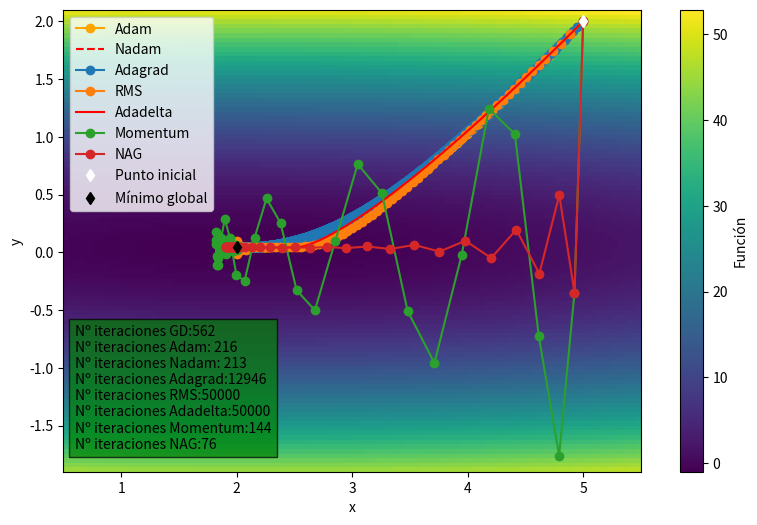
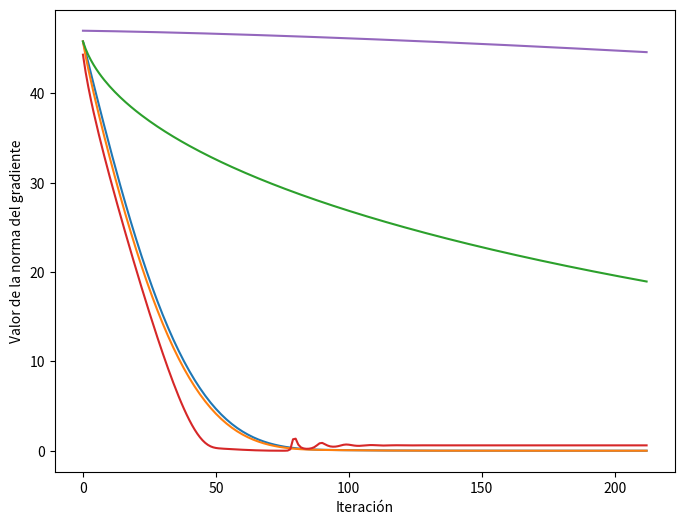

Write the Python code that produced these figures, in order. (Note: this script raises an exception after producing the figures.)
import random
import numpy as np
import matplotlib.pyplot as plt
import math
import time


start_x_k = 5
start_y_k = 2  # The algorithm starts at (x,y)=(5,2)
rate = 0.05  # Learning rate
mom_term = 0.8  # momentum term
precision = 0.000001  # This tells us when to stop the algorithm
start_step_size = 1
max_iters = 50000  # maximum number of iterations
epsilon = 0.00000001  # epsilon 10e-8
p_decay = 0.8  # decay rate
beta_1 = 0.8  # decay rate first order
beta_2 = 0.99  # decay rate second order
# batch_size = 1  # batch size , sgd method size is 1


def my_function(x, y):
    #
    return 0.25*x**2 + 12*y**2-x-y


def fill_map(x, y):
    fun_map = np.empty((x.size, y.size))
    for i in range(x.size):
        for j in range(y.size):
            fun_map[j, i] = my_function(x[i], y[j])
            # if fun_map[j, i] < 1:
            #    print("Coordenadas que se pasan:",
            #          x[i], ",", y[j], ",", fun_map[i, j])
    return fun_map


def df(x, y): return np.array([0.5*x-1,
                               24*y-1])  # Gradient of our function


def gd():
    global start_step_size, start_x_k, start_y_k, max_iters, precision, rate
    x_pred = []
    y_pred = []
    previous_step_size = start_step_size
    iters = 0  # iteration counter
    cur_x_k = start_x_k
    cur_y_k = start_y_k
    gradients_iter = []
    while previous_step_size > precision and iters < max_iters:
        x_pred.append(cur_x_k)
        y_pred.append(cur_y_k)
        prev_x_k = cur_x_k  # Store current x value in prev_x
        prev_y_k = cur_y_k
        cur_x_k, cur_y_k = np.array(
            [cur_x_k, cur_y_k]) - rate * df(prev_x_k, prev_y_k)  # Grad descent
        # norm
        cal_gr_x, cal_gr_y = df(cur_x_k, cur_y_k)
        previous_step_size = math.sqrt((cal_gr_x)**2 +
                                       cal_gr_y**2)  # Change in x
        iters = iters+1  # iteration count
        gradients_iter.append(previous_step_size)
        print("Iteration", iters, "\nX value is (", cur_x_k,
              " ,", cur_y_k, " )")  # Print iterations

    print("The local minimum occurs at (", cur_x_k, " ,", cur_y_k, " )")
    x_pred = np.array(x_pred)
    y_pred = np.array(y_pred)

    return x_pred, y_pred, gradients_iter


def momentum_gd():
    global start_step_size, start_x_k, start_y_k, max_iters, precision, rate
    x_pred = []
    y_pred = []
    previous_step_size = start_step_size
    iters = 0  # iteration counter
    cur_x_k = start_x_k
    cur_y_k = start_y_k
    v_k = np.array([0, 0])  # calculates the step depth
    gradients_iter = []

    while previous_step_size > precision and iters < max_iters:
        x_pred.append(cur_x_k)
        y_pred.append(cur_y_k)
        prev_x_k = cur_x_k  # Store current x value in prev_x
        prev_y_k = cur_y_k
        prev_v_k = v_k
        # calculates momentum
        v_k = mom_term*prev_v_k + rate * df(prev_x_k, prev_y_k)
        cur_x_k, cur_y_k = np.array(
            [cur_x_k, cur_y_k]) - v_k  # Grad descent
        # norm
        cal_gr_x, cal_gr_y = df(cur_x_k, cur_y_k)
        previous_step_size = math.sqrt((cal_gr_x)**2 +
                                       cal_gr_y**2)  # Change in x
        iters = iters+1  # iteration count
        gradients_iter.append(previous_step_size)
        print("Iteration", iters, "\nX value is (", cur_x_k,
              " ,", cur_y_k, " )")  # Print iterations

    print("The local minimum occurs at (", cur_x_k, " ,", cur_y_k, " )")
    x_pred = np.array(x_pred)
    y_pred = np.array(y_pred)

    return x_pred, y_pred, gradients_iter


def nag_gd():
    global start_step_size, start_x_k, start_y_k, max_iters, precision, rate
    x_pred = []
    y_pred = []
    previous_step_size = start_step_size
    iters = 0  # iteration counter
    cur_x_k = start_x_k
    cur_y_k = start_y_k
    v_k = np.array([0, 0])  # calculates the step depth
    gradients_iter = []

    while previous_step_size > precision and iters < max_iters:
        x_pred.append(cur_x_k)
        y_pred.append(cur_y_k)
        prev_v_k = v_k
        # Store and calculate predicted step with current x_k value and v_k
        nag_predict_x_k, nag_predict_y_k = np.array(
            [cur_x_k, cur_y_k])-mom_term*prev_v_k

        # calculates nesterov momentum
        v_k = mom_term*prev_v_k + rate * df(nag_predict_x_k, nag_predict_y_k)
        cur_x_k, cur_y_k = np.array(
            [cur_x_k, cur_y_k]) - v_k  # Grad descent
        # norm
        cal_gr_x, cal_gr_y = df(cur_x_k, cur_y_k)
        previous_step_size = math.sqrt((cal_gr_x)**2 +
                                       cal_gr_y**2)  # Change in x
        iters = iters+1  # iteration count
        gradients_iter.append(previous_step_size)
        if iters < 50:
            print("Iteration", iters, "\nX value is (", cur_x_k,
                  " ,", cur_y_k, " )\nNAG is ", v_k, " with predicted step: (", nag_predict_x_k, ",", nag_predict_y_k, ")")  # Print iterations

    print("The local minimum occurs at (", cur_x_k, " ,", cur_y_k, " )")
    x_pred = np.array(x_pred)
    y_pred = np.array(y_pred)

    return x_pred, y_pred, gradients_iter


def adagrad_gd():
    global start_step_size, start_x_k, start_y_k, max_iters, precision, rate, epsilon
    x_pred = []
    y_pred = []
    previous_step_size = start_step_size
    iters = 0  # iteration counter
    cur_x_k = start_x_k
    cur_y_k = start_y_k
    grad_sq_accumulative = 0
    gradients_iter = []

    while previous_step_size > precision and iters < max_iters:
        x_pred.append(cur_x_k)
        y_pred.append(cur_y_k)
        prev_x_k = cur_x_k  # Store current x value in prev_x
        prev_y_k = cur_y_k
        # calculates squares of gradients accumulative
        grad_sq_accumulative = grad_sq_accumulative + df(prev_x_k, prev_y_k)**2
        update_k = np.diag((np.diag(rate / (epsilon + np.sqrt(grad_sq_accumulative)))) *
                           np.transpose(df(prev_x_k, prev_y_k)))
        cur_x_k, cur_y_k = np.array(
            [cur_x_k, cur_y_k]) - update_k  # update descent
        # norm
        cal_gr_x, cal_gr_y = df(cur_x_k, cur_y_k)
        previous_step_size = math.sqrt((cal_gr_x)**2 +
                                       cal_gr_y**2)  # Change in x
        iters = iters+1  # iteration count
        gradients_iter.append(previous_step_size)
        print("Iteration", iters, "\nX value is (", cur_x_k,
              " ,", cur_y_k, " )")  # Print iterations

    print("The local minimum occurs at (", cur_x_k, " ,", cur_y_k, " )")
    x_pred = np.array(x_pred)
    y_pred = np.array(y_pred)

    return x_pred, y_pred, gradients_iter


def rms_prop_gd():
    global start_step_size, start_x_k, start_y_k, max_iters, precision, rate, epsilon, p_decay
    x_pred = []
    y_pred = []
    previous_step_size = start_step_size
    iters = 0  # iteration counter
    cur_x_k = start_x_k
    cur_y_k = start_y_k
    expected_grad_sq = 0
    gradients_iter = []

    while previous_step_size > precision and iters < max_iters:
        x_pred.append(cur_x_k)
        y_pred.append(cur_y_k)
        # calculates expected squares of gradients
        expected_grad_sq = p_decay*expected_grad_sq + \
            (1-p_decay)*df(cur_x_k, cur_y_k)**2
        print(expected_grad_sq)
        # calculates RMS
        rms_gk = np.sqrt(expected_grad_sq)
        # calculate update
        delta_xk = rate/(epsilon+rms_gk)*df(cur_x_k, cur_y_k)
        cur_x_k, cur_y_k = np.array(
            [cur_x_k, cur_y_k]) - delta_xk  # update descent
        # norm
        cal_gr_x, cal_gr_y = df(cur_x_k, cur_y_k)
        previous_step_size = math.sqrt((cal_gr_x)**2 +
                                       cal_gr_y**2)  # Change in x
        iters = iters+1  # iteration count
        gradients_iter.append(previous_step_size)
        print("Iteration", iters, "\nX value is (", cur_x_k,
              " ,", cur_y_k, " )")  # Print iterations

    print("The local minimum occurs at (", cur_x_k, " ,", cur_y_k, " )")
    x_pred = np.array(x_pred)
    y_pred = np.array(y_pred)

    return x_pred, y_pred, gradients_iter


def adadelta_gd():
    global start_step_size, start_x_k, start_y_k, max_iters, precision, epsilon, p_decay
    x_pred = []
    y_pred = []
    previous_step_size = start_step_size
    iters = 0  # iteration counter
    cur_x_k = start_x_k
    cur_y_k = start_y_k
    expected_grad_sq = 0
    expected_grad_diff = 0
    rms_diff = np.array([0, 0])
    gradients_iter = []

    while previous_step_size > precision and iters < max_iters:
        x_pred.append(cur_x_k)
        y_pred.append(cur_y_k)
        # calculates expected squares of gradients
        expected_grad_sq = p_decay*expected_grad_sq + \
            (1-p_decay)*df(cur_x_k, cur_y_k)**2
        # calculates RMS gradient
        rms_gk = np.sqrt(expected_grad_sq+epsilon)
        # compute update
        delta_xk = (rms_diff+epsilon)/(rms_gk)*df(cur_x_k, cur_y_k)
        print(delta_xk)
        # calculates accumulate update
        expected_grad_diff = p_decay*expected_grad_diff+(1-p_decay)*delta_xk**2

        # calculates RMS update
        rms_diff = np.sqrt(expected_grad_diff+epsilon)
        # apply update
        cur_x_k, cur_y_k = np.array(
            [cur_x_k, cur_y_k]) - delta_xk  # update descent
        # norm
        cal_gr_x, cal_gr_y = df(cur_x_k, cur_y_k)
        previous_step_size = math.sqrt((cal_gr_x)**2 +
                                       cal_gr_y**2)  # Change in x
        iters = iters+1  # iteration count
        gradients_iter.append(previous_step_size)
        print("Iteration", iters, "\nX value is (", cur_x_k,
              " ,", cur_y_k, " )")  # Print iterations

    print("The local minimum occurs at (", cur_x_k, " ,", cur_y_k, " )")
    x_pred = np.array(x_pred)
    y_pred = np.array(y_pred)

    return x_pred, y_pred, gradients_iter


def adam_gd():
    global start_step_size, start_x_k, start_y_k, max_iters, precision, rate, epsilon, beta_1, beta_2
    x_pred = []
    y_pred = []
    previous_step_size = start_step_size
    iters = 0  # iteration counter
    cur_x_k = start_x_k
    cur_y_k = start_y_k
    m_k = 0
    v_k = 0
    gradients_iter = []

    while previous_step_size > precision and iters < max_iters:
        iters = iters+1  # iteration count
        x_pred.append(cur_x_k)
        y_pred.append(cur_y_k)
        # calculates expected squares of gradients
        g_k = df(cur_x_k, cur_y_k)
        m_k = beta_1*m_k + \
            (1-beta_1)*g_k
        v_k = beta_2*v_k + \
            (1-beta_2)*g_k**2

        # calculate corrections
        mhat_k = m_k/(1-beta_1**iters)
        vhat_k = v_k/(1-beta_2**iters)
        # calculates RMS
        rms_vk = np.sqrt(vhat_k)
        # calculate update
        delta_xk = rate/(epsilon+rms_vk)*mhat_k
        cur_x_k, cur_y_k = np.array(
            [cur_x_k, cur_y_k]) - delta_xk  # update descent
        # norm
        cal_gr_x, cal_gr_y = df(cur_x_k, cur_y_k)
        previous_step_size = math.sqrt((cal_gr_x)**2 +
                                       cal_gr_y**2)  # Change in x

        gradients_iter.append(previous_step_size)
        print("Iteration", iters, "\nX value is (", cur_x_k,
              " ,", cur_y_k, " )")  # Print iterations

    print("The local minimum occurs at (", cur_x_k, " ,", cur_y_k, " )")
    x_pred = np.array(x_pred)
    y_pred = np.array(y_pred)

    return x_pred, y_pred, gradients_iter


def nadam_gd():
    global start_step_size, start_x_k, start_y_k, max_iters, precision, rate, epsilon, beta_1, beta_2
    x_pred = []
    y_pred = []
    previous_step_size = start_step_size
    iters = 0  # iteration counter
    cur_x_k = start_x_k
    cur_y_k = start_y_k
    m_k = 0
    v_k = 0
    mhat_k = 0
    gradients_iter = []

    while previous_step_size > precision and iters < max_iters:
        iters = iters+1  # iteration count
        x_pred.append(cur_x_k)
        y_pred.append(cur_y_k)
        # calculates expected squares of gradients
        g_k = df(cur_x_k, cur_y_k)
        m_k = beta_1*m_k + \
            (1-beta_1)*g_k
        v_k = beta_2*v_k + \
            (1-beta_2)*g_k**2

        # calculate corrections
        previous_mhat_k = mhat_k
        mhat_k = m_k/(1-beta_1**iters)
        vhat_k = v_k/(1-beta_2**iters)
        # calculates RMS
        rms_vk = np.sqrt(vhat_k)
        # calculate update
        delta_xk = rate/(epsilon+rms_vk)*(previous_mhat_k *
                                          beta_1+(1-beta_1)*g_k/(1-beta_1**iters))
        cur_x_k, cur_y_k = np.array(
            [cur_x_k, cur_y_k]) - delta_xk  # update descent
        # norm
        cal_gr_x, cal_gr_y = df(cur_x_k, cur_y_k)
        previous_step_size = math.sqrt((cal_gr_x)**2 +
                                       cal_gr_y**2)  # Change in x

        gradients_iter.append(previous_step_size)
        print("Iteration", iters, "\nX value is (", cur_x_k,
              " ,", cur_y_k, " )")  # Print iterations

    print("The local minimum occurs at (", cur_x_k, " ,", cur_y_k, " )")
    x_pred = np.array(x_pred)
    y_pred = np.array(y_pred)

    return x_pred, y_pred, gradients_iter


tic = time.perf_counter()
x_gd, y_gd, gr_gd = gd()
toc = time.perf_counter()
gd_runtime = toc-tic

tic = time.perf_counter()
x_mom, y_mom, gr_mom = momentum_gd()
toc = time.perf_counter()
mom_runtime = toc-tic


tic = time.perf_counter()
x_nag, y_nag, gr_nag = nag_gd()
toc = time.perf_counter()
nag_runtime = toc-tic

tic = time.perf_counter()
x_adam, y_adam, gr_adam = adam_gd()
toc = time.perf_counter()
adam_runtime = toc-tic

tic = time.perf_counter()
x_nadam, y_nadam, gr_nadam = nadam_gd()
toc = time.perf_counter()
nadam_runtime = toc-tic

tic = time.perf_counter()
x_adagrad, y_adagrad, gr_adagrad = adagrad_gd()
toc = time.perf_counter()
adagrad_runtime = toc-tic

tic = time.perf_counter()
x_rms, y_rms, gr_rms = rms_prop_gd()
toc = time.perf_counter()
rms_runtime = toc-tic

tic = time.perf_counter()
x_adadelta, y_adadelta, gr_adadelta = adadelta_gd()
toc = time.perf_counter()
adadelta_runtime = toc-tic

print("Elapsed time GD: "+str(gd_runtime))
print("Elapsed time Adam: "+str(adam_runtime))
print("Elapsed time Nadam: "+str(nadam_runtime))
print("Elapsed time Adagrad: "+str(adagrad_runtime))
print("Elapsed time RMS: "+str(rms_runtime))
print("Elapsed time Adadelta: "+str(adadelta_runtime))
print("Elapsed time Momentum: "+str(mom_runtime))
print("Elapsed time NAG: "+str(nag_runtime))

x = np.linspace(0.5, 5.5, 100)
y = np.linspace(-1.9, 2.1, 100)
fun_map = fill_map(x, y)
n = ['x1', 'x2', 'x3', 'x4', 'x5', 'x6', 'x7', 'x8']

fig = plt.figure(figsize=(10, 6))
# plt.xticks(np.arange(0, 3.5, 0.5))
ax = fig.add_subplot(xlabel='x', ylabel='y')
im = ax.imshow(fun_map, extent=(
    x[0], x[-1], y[0], y[-1]), origin='lower', cmap=plt.cm.viridis, label="function")
# for i, txt in enumerate(n):
#    ax.annotate(txt, (x_adam[i], y_adam[i]))
#    ax.annotate(txt, (x_rms[i]-0.2, y_rms[i]), color='white')

ax.text(0.6, -1.7, 'Nº iteraciones GD:' + str(len(gr_gd))+'\nNº iteraciones Adam: ' +
        str(len(gr_adam))+'\nNº iteraciones Nadam: '+str(len(gr_nadam))+'\nNº iteraciones Adagrad:' +
        str(len(gr_adagrad))+'\nNº iteraciones RMS:' +
        str(len(gr_rms))+'\nNº iteraciones Adadelta:' +
        str(len(gr_adadelta))+'\nNº iteraciones Momentum:' +
        str(len(gr_mom))+'\nNº iteraciones NAG:' +
        str(len(gr_nag)),
        style='italic', bbox={'facecolor': 'green', 'alpha': 0.7})
# ax.text(0.6, -1.8, 'Nº iteraciones GD:' + str(len(gr_gd))+'\nNº iteraciones Momentum:' +
#        str(len(gr_mom)), style='italic', bbox={'facecolor': 'green', 'alpha': 0.5})

bar = fig.colorbar(im)
bar.set_label("Función")

#ax.plot(x_gd, y_gd, 'o-', color='b', label="GD")
ax.plot(x_adam, y_adam, 'o-', color='orange', label="Adam")
ax.plot(x_nadam, y_nadam, '--r', label="Nadam")
ax.plot(x_adagrad, y_adagrad, 'o-', label="Adagrad")
ax.plot(x_rms, y_rms, 'o-', label="RMS")
ax.plot(x_adadelta, y_adadelta, '-', color='red', label="Adadelta")
ax.plot(x_mom, y_mom, 'o-', label="Momentum")
ax.plot(x_nag, y_nag, 'o-', label="NAG")
ax.plot(5, 2, 'd', color='white', label='Punto inicial')
ax.plot(2, 1/24, 'd', color='black', label='Mínimo global')
plt.autoscale(enable=True, axis='x', tight=True)
ax.legend(loc='upper left')
plt.show()

max_iters_showed = min(250, len(gr_gd), len(
    gr_adagrad), len(gr_rms), len(gr_gd), len(
    gr_adam), len(gr_nadam))  # control value of max iterations showed
# max_iters_showed = min(150, len(gr_gd), len(
#    gr_mom))

fig2 = plt.figure(2, figsize=(8, 6))
plt.xlabel("Iteración")
plt.ylabel("Valor de la norma del gradiente")
# plt.plot(range(0, max_iters_showed),
#         gr_gd[0:max_iters_showed], label="GD", markersize=2)
plt.plot(range(0, max_iters_showed),
         gr_adam[0:max_iters_showed], label="Adam")
plt.plot(range(0, max_iters_showed),
         gr_nadam[0:max_iters_showed], label="Nadam")
plt.plot(range(0, max_iters_showed),
         gr_adagrad[0:max_iters_showed], label="Adagrad")
plt.plot(range(0, max_iters_showed),
         gr_rms[0:max_iters_showed], label="RMS")
plt.plot(range(0, max_iters_showed),
         gr_adadelta[0:max_iters_showed], label="Adadelta")
plt.plot(range(0, max_iters_showed),
         gr_mom[0:max_iters_showed], label="Momentum")
plt.plot(range(0, max_iters_showed),
         gr_nag[0:max_iters_showed], label="NAG")

plt.title("Caída del gradiente")
plt.autoscale(enable=True, axis='x', tight=True)
plt.legend(loc='upper right')
plt.show()
